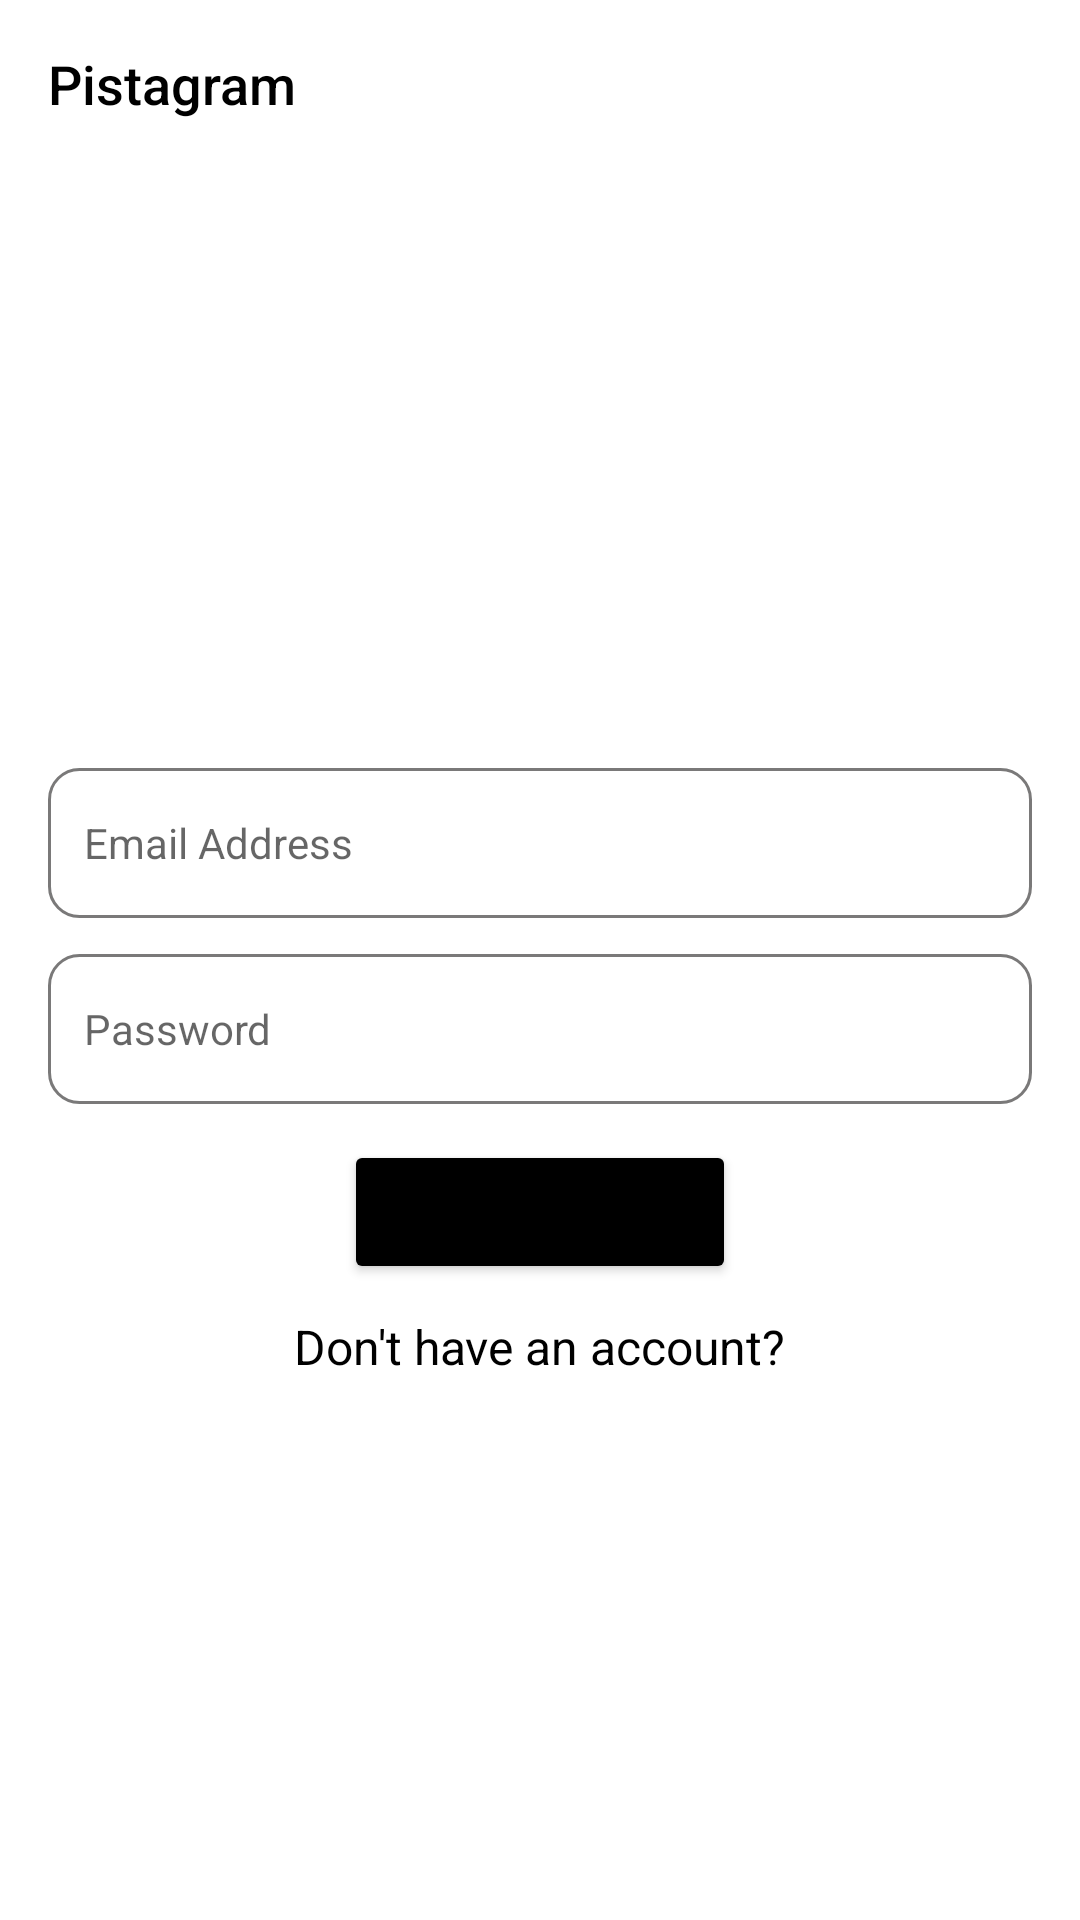

This screen was rendered from an Android layout file. Write that file and the resources it references.
<!-- AndroidManifest.xml: application theme Theme.SharePhotoApp -->
<!-- res/layout/fragment_login.xml -->
<?xml version="1.0" encoding="utf-8"?>
<LinearLayout xmlns:android="http://schemas.android.com/apk/res/android"
    xmlns:tools="http://schemas.android.com/tools"
    android:layout_width="match_parent"
    android:layout_height="match_parent"
    tools:context=".view.LoginFragment"
    android:orientation="vertical">

    

    <androidx.appcompat.widget.Toolbar
        android:id="@+id/toolbar"
        android:layout_width="match_parent"
        android:layout_height="wrap_content"
        android:background="@color/white">

        <TextView
            android:id="@+id/title"
            android:layout_width="wrap_content"
            android:layout_height="match_parent"
            android:text="@string/pistagram"
            style="@style/Toolbar.TitleText"/>

    </androidx.appcompat.widget.Toolbar>

    

    <EditText
        android:id="@+id/email_fragment_login"
        android:layout_width="match_parent"
        android:layout_height="50dp"
        android:layout_marginTop="200dp"
        android:paddingStart="12dp"
        android:paddingEnd="12dp"
        android:layout_marginLeft="16dp"
        android:layout_marginRight="16dp"
        android:background="@drawable/custom_edit_text"
        android:drawableStart="@drawable/custom_email_icon"
        android:drawablePadding="10dp"
        android:ems="10"
        android:hint="@string/email_address"
        android:inputType="textEmailAddress"
        android:textSize="14sp"
        />

    <EditText
        android:id="@+id/password_fragment_login"
        android:layout_width="match_parent"
        android:layout_height="50dp"
        android:layout_marginTop="12dp"
        android:paddingStart="12dp"
        android:paddingEnd="12dp"
        android:layout_marginLeft="16dp"
        android:layout_marginRight="16dp"
        android:background="@drawable/custom_edit_text"
        android:drawableStart="@drawable/custom_lock_icon"
        android:drawablePadding="10dp"
        android:ems="10"
        android:hint="@string/password"
        android:inputType="textPassword"
        android:textSize="14sp"
        />

    <Button
        android:id="@+id/login_btn_fragment_login"
        android:layout_width="wrap_content"
        android:layout_height="wrap_content"
        android:layout_gravity="center"
        android:layout_marginTop="12dp"
        android:text="@string/log_in"
        android:ems="8"
        android:backgroundTint="@color/black"
        />

    <TextView
        android:id="@+id/dont_you_have_an_account"
        android:layout_width="wrap_content"
        android:layout_height="wrap_content"
        android:layout_marginTop="10dp"
        android:text="@string/don_t_have_an_account"
        android:textColor="@color/black"
        android:textSize="16sp"
        android:layout_gravity="center"/>

</LinearLayout>
<!-- resources referenced by this layout -->
<resources>
  <color name="black">#FF000000</color>
  <color name="white">#FFFFFFFF</color>
  <!-- drawable custom_edit_text (drawable) -->
  <?xml version="1.0" encoding="utf-8"?>
  <selector xmlns:android="http://schemas.android.com/apk/res/android">
  
      <item android:state_enabled="true" android:state_focused="true">
          <shape android:shape="rectangle">
              <solid android:color="@color/white"/>
              <corners android:radius="10dp"/>
              <stroke android:color="@color/black" android:width="2dp"/>
          </shape>
      </item>
  
      <item android:state_enabled="true">
          <shape android:shape="rectangle">
              <solid android:color="@color/white"/>
              <corners android:radius="10dp"/>
              <stroke android:color="@color/grey" android:width="1dp"/>
          </shape>
      </item>
  
  </selector>
  <!-- drawable custom_email_icon (drawable) -->
  <?xml version="1.0" encoding="utf-8"?>
  <selector xmlns:android="http://schemas.android.com/apk/res/android">
  
      <item android:state_focused="true"
          android:drawable="@drawable/email_asset_focused">
      </item>
  
      <item android:state_focused="false"
          android:drawable="@drawable/email_asset">
      </item>
  
  </selector>
  <!-- drawable custom_lock_icon (drawable) -->
  <?xml version="1.0" encoding="utf-8"?>
  <selector xmlns:android="http://schemas.android.com/apk/res/android">
  
      <item android:state_focused="true"
          android:drawable="@drawable/lock_asset_focused">
      </item>
  
      <item android:state_focused="false"
          android:drawable="@drawable/lock_asset">
      </item>
  
  </selector>
  <string name="don_t_have_an_account">Don\'t have an account?</string>
  <string name="email_address">Email Address</string>
  <string name="log_in">Log in</string>
  <string name="password">Password</string>
  <string name="pistagram">Pistagram</string>
  <style name="Toolbar.TitleText" parent="TextAppearance.Widget.AppCompat.Toolbar.Title">
          <item name="android:textSize">  18sp </item>
          <item name="android:textColor"> #FF000000 </item>
      </style>
  <style name="Theme.SharePhotoApp" parent="Theme.MaterialComponents.DayNight.NoActionBar">
          
          <item name="colorPrimary">@color/purple_500</item>
          <item name="colorPrimaryVariant">@color/purple_700</item>
          <item name="colorOnPrimary">@color/white</item>
          
          <item name="colorSecondary">@color/teal_200</item>
          <item name="colorSecondaryVariant">@color/teal_700</item>
          <item name="colorOnSecondary">@color/black</item>
          
          <item name="android:statusBarColor" tools:targetApi="l">?attr/colorOnSecondary</item>
          
  
      </style>
  <color name="grey">#7A7979</color>
  <!-- drawable lock_asset (drawable) -->
  <vector xmlns:android="http://schemas.android.com/apk/res/android"
      android:width="24dp"
      android:height="24dp"
      android:viewportWidth="24"
      android:viewportHeight="24"
      android:tint="?attr/colorControlNormal">
    <path
        android:fillColor="@color/grey"
        android:pathData="M18,8h-1L17,6c0,-2.76 -2.24,-5 -5,-5S7,3.24 7,6v2L6,8c-1.1,0 -2,0.9 -2,2v10c0,1.1 0.9,2 2,2h12c1.1,0 2,-0.9 2,-2L20,10c0,-1.1 -0.9,-2 -2,-2zM12,17c-1.1,0 -2,-0.9 -2,-2s0.9,-2 2,-2 2,0.9 2,2 -0.9,2 -2,2zM15.1,8L8.9,8L8.9,6c0,-1.71 1.39,-3.1 3.1,-3.1 1.71,0 3.1,1.39 3.1,3.1v2z"/>
  </vector>
  <color name="purple_500">#FF6200EE</color>
  <color name="purple_700">#FF3700B3</color>
  <color name="teal_200">#FF03DAC5</color>
  <color name="teal_700">#FF018786</color>
</resources>
